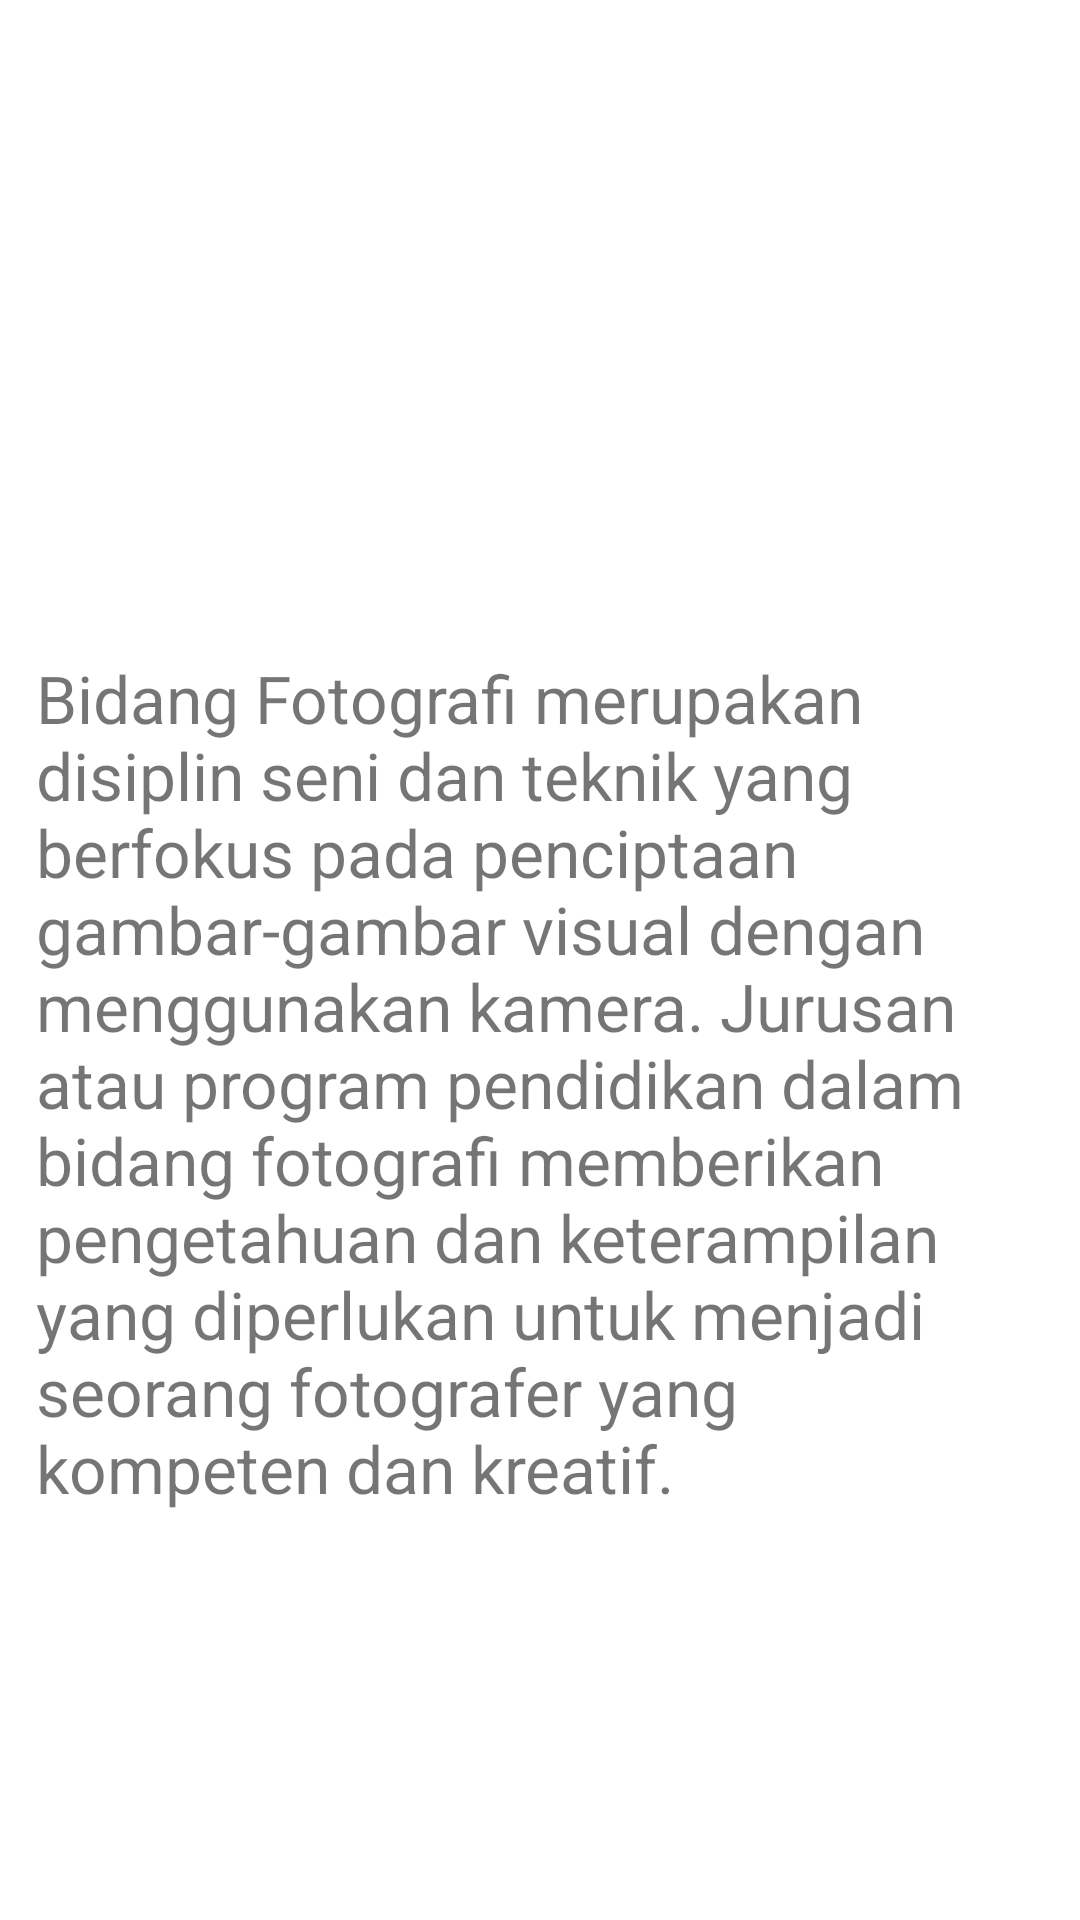

Produce the Android XML layout that renders to this screen, including the resource entries it uses.
<!-- AndroidManifest.xml: application theme Theme.Media -->
<!-- res/layout/activity_detail.xml -->
<?xml version="1.0" encoding="utf-8"?>
<ScrollView xmlns:android="http://schemas.android.com/apk/res/android"
    xmlns:app="http://schemas.android.com/apk/res-auto"
    xmlns:tools="http://schemas.android.com/tools"
    android:layout_width="match_parent"
    android:layout_height="match_parent"
    tools:context=".DetailActivity">

    <LinearLayout
        android:layout_width="match_parent"
        android:layout_height="wrap_content"
        android:orientation="vertical">
        <FrameLayout
            android:layout_width="match_parent"
            android:layout_height="wrap_content"/>
            <ImageView
                android:id="@+id/gambar_utama"
                android:layout_width="wrap_content"
                android:layout_height="200dp"
                app:layout_constraintEnd_toEndOf="parent"
                app:layout_constraintBottom_toBottomOf="parent"
                app:layout_constraintHorizontal_bias="0.0"
                app:layout_constraintStart_toStartOf="parent"
                app:layout_constraintTop_toTopOf="parent"
                app:layout_constraintVertical_bias="0.002"
                tools:srcCompat="@tools:sample/backgrounds/scenic" />

            <TextView
                android:layout_width="match_parent"
                android:layout_height="wrap_content"
                android:text="@string/Dalam_foto"
                android:textSize="22dp"
                android:layout_marginTop="18dp"
                android:layout_marginLeft="12dp"
                android:layout_marginRight="12dp"
                android:layout_marginBottom="12dp"
                />

    </LinearLayout>
</ScrollView>
<!-- resources referenced by this layout -->
<resources>
  <string name="Dalam_foto">Bidang Fotografi merupakan disiplin seni dan teknik yang berfokus pada penciptaan gambar-gambar visual dengan menggunakan kamera. Jurusan atau program pendidikan dalam bidang fotografi memberikan pengetahuan dan keterampilan yang diperlukan untuk menjadi seorang fotografer yang kompeten dan kreatif.</string>
  <style name="Theme.Media" parent="Base.Theme.Media" />
  <style name="Base.Theme.Media" parent="Theme.MaterialComponents.Light.DarkActionBar">
          
           <item name="colorPrimary">@color/app_bar</item>
      </style>
  <color name="app_bar">#1450A3</color>
</resources>
